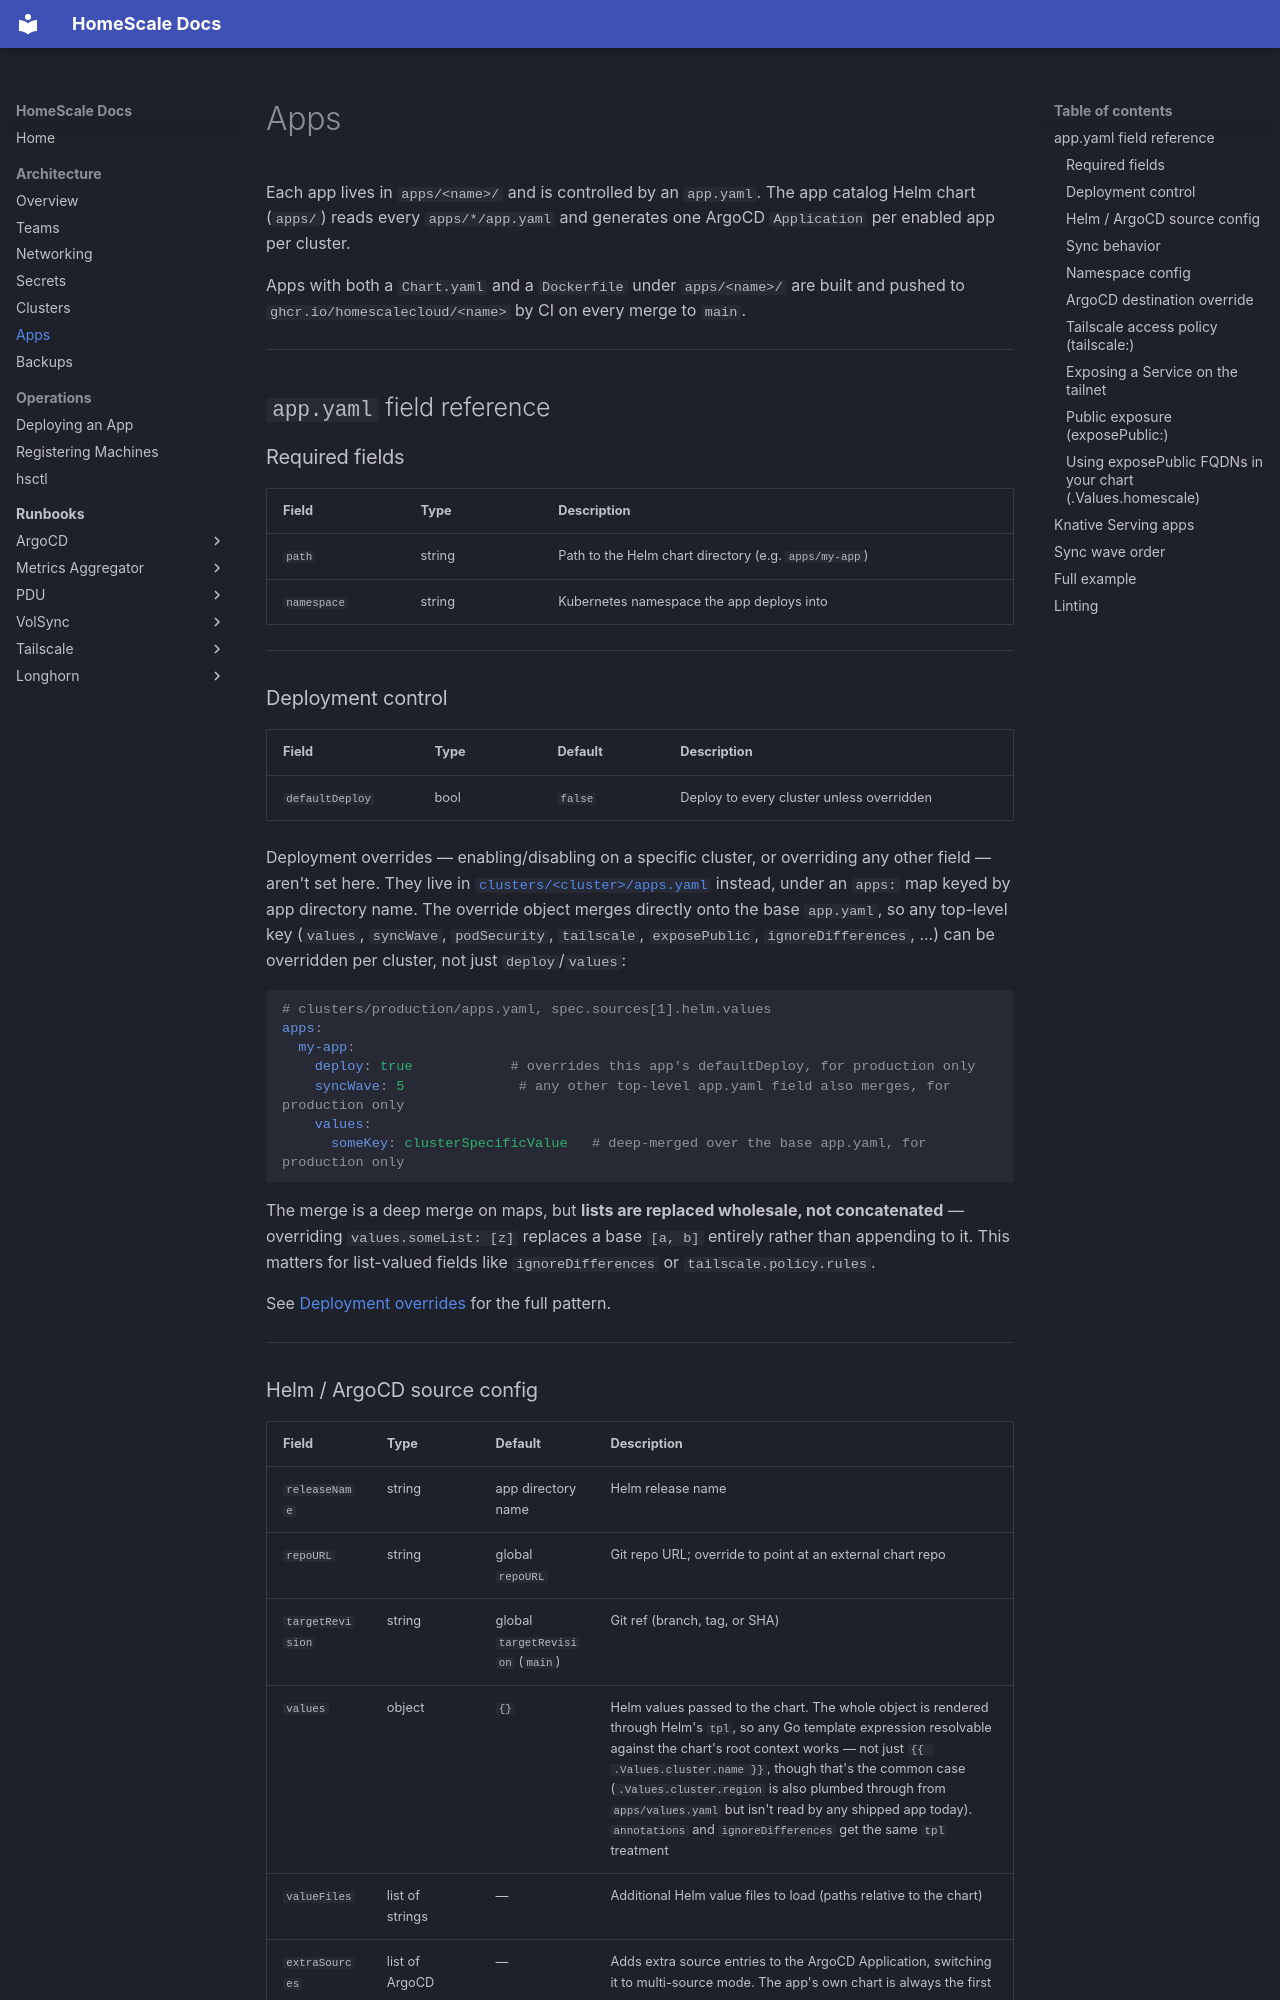

repository: HomeScaleCloud/homescale-public · page: architecture/apps/index.html · generator: mkdocs

# Apps

Each app lives in `apps/<name>/` and is controlled by an `app.yaml`. The app catalog Helm chart (`apps/`) reads every `apps/*/app.yaml` and generates one ArgoCD `Application` per enabled app per cluster.

Apps with both a `Chart.yaml` and a `Dockerfile` under `apps/<name>/` are built and pushed to `ghcr.io/homescalecloud/<name>` by CI on every merge to `main`.

---

## `app.yaml` field reference

### Required fields

| Field | Type | Description |
|-------|------|-------------|
| `path` | string | Path to the Helm chart directory (e.g. `apps/my-app`) |
| `namespace` | string | Kubernetes namespace the app deploys into |

---

### Deployment control

| Field | Type | Default | Description |
|-------|------|---------|-------------|
| `defaultDeploy` | bool | `false` | Deploy to every cluster unless overridden |

Deployment overrides — enabling/disabling on a specific cluster, or overriding any other field — aren't set here. They live in [`clusters/<cluster>/apps.yaml`](../operations/deploying-an-app.md#deployment-overrides) instead, under an `apps:` map keyed by app directory name. The override object merges directly onto the base `app.yaml`, so any top-level key (`values`, `syncWave`, `podSecurity`, `tailscale`, `exposePublic`, `ignoreDifferences`, ...) can be overridden per cluster, not just `deploy`/`values`:

```yaml
# clusters/production/apps.yaml, spec.sources[1].helm.values
apps:
  my-app:
    deploy: true            # overrides this app's defaultDeploy, for production only
    syncWave: 5              # any other top-level app.yaml field also merges, for production only
    values:
      someKey: clusterSpecificValue   # deep-merged over the base app.yaml, for production only
```

The merge is a deep merge on maps, but **lists are replaced wholesale, not concatenated** — overriding `values.someList: [z]` replaces a base `[a, b]` entirely rather than appending to it. This matters for list-valued fields like `ignoreDifferences` or `tailscale.policy.rules`.

See [Deployment overrides](../operations/deploying-an-app.md#deployment-overrides) for the full pattern.

---

### Helm / ArgoCD source config

| Field | Type | Default | Description |
|-------|------|---------|-------------|
| `releaseName` | string | app directory name | Helm release name |
| `repoURL` | string | global `repoURL` | Git repo URL; override to point at an external chart repo |
| `targetRevision` | string | global `targetRevision` (`main`) | Git ref (branch, tag, or SHA) |
| `values` | object | `{}` | Helm values passed to the chart. The whole object is rendered through Helm's `tpl`, so any Go template expression resolvable against the chart's root context works — not just `{{ .Values.cluster.name }}`, though that's the common case (`.Values.cluster.region` is also plumbed through from `apps/values.yaml` but isn't read by any shipped app today). `annotations` and `ignoreDifferences` get the same `tpl` treatment |
| `valueFiles` | list of strings | — | Additional Helm value files to load (paths relative to the chart) |
| `extraSources` | list of ArgoCD sources | — | Adds extra source entries to the ArgoCD Application, switching it to multi-source mode. The app's own chart is always the first source |

**Example — `extraSources` for a chart that needs a second repo:**
```yaml
extraSources:
  - repoURL: https://charts.example.com
    chart: some-chart
    targetRevision: 1.2.3
```

---
